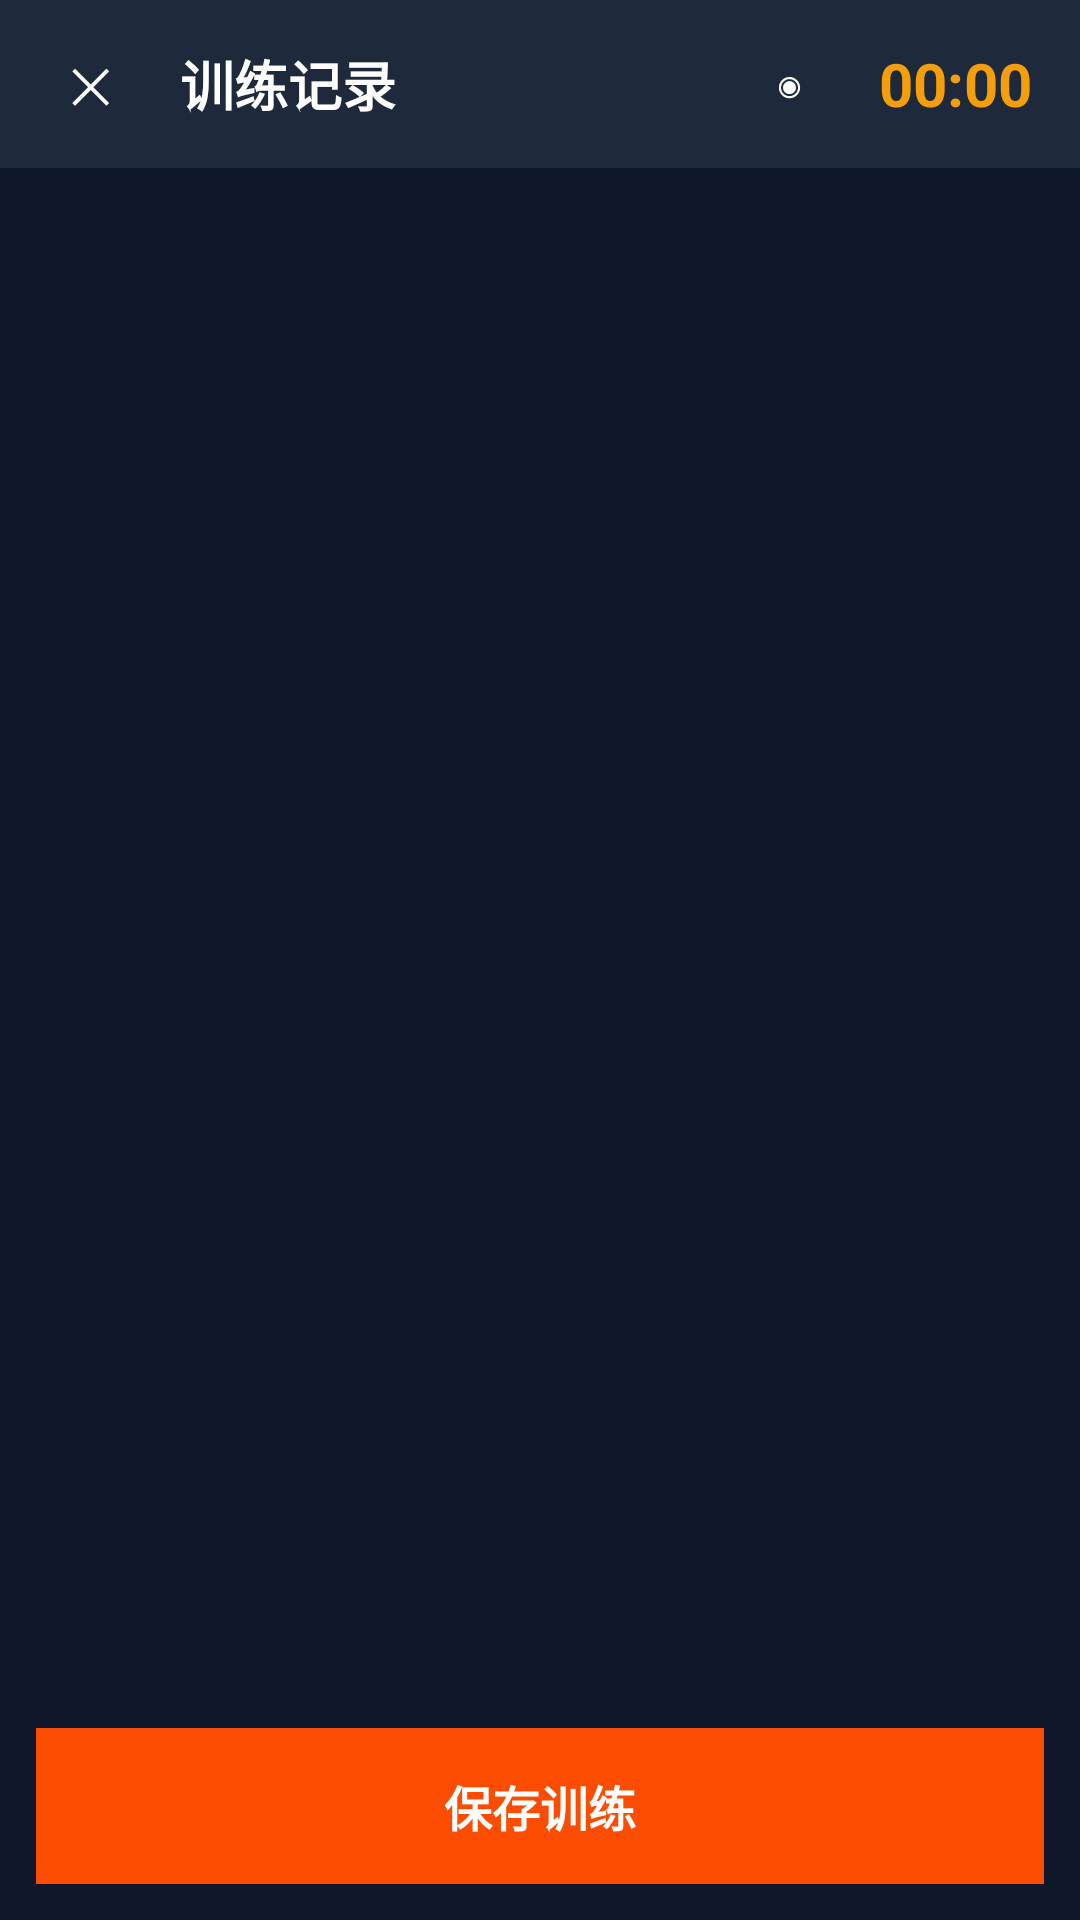

The Android layout XML behind this screen, and the referenced resources:
<!-- AndroidManifest.xml: application theme Theme.MusicGym -->
<!-- res/layout/activity_strength_workout.xml -->
<?xml version="1.0" encoding="utf-8"?>
<LinearLayout xmlns:android="http://schemas.android.com/apk/res/android"
    android:layout_width="match_parent"
    android:layout_height="match_parent"
    android:background="@color/bg_dark"
    android:orientation="vertical">

    
    <LinearLayout style="@style/TopBar">

        <TextView
            android:id="@+id/sworkout_btn_back"
            style="@style/CloseButton" />

        <TextView
            style="@style/ToolbarTitle"
            android:text="训练记录" />

        <TextView
            android:id="@+id/sworkout_toggle_mode"
            android:layout_width="36dp"
            android:layout_height="36dp"
            android:layout_marginEnd="12dp"
            android:background="@drawable/stats_filter_unselected"
            android:gravity="center"
            android:text="◉"
            android:textColor="@color/white"
            android:textSize="16sp" />

        <TextView
            android:id="@+id/sworkout_timer"
            android:layout_width="wrap_content"
            android:layout_height="wrap_content"
            android:text="00:00"
            android:textColor="@color/accent_amber"
            android:textSize="20sp"
            android:textStyle="bold" />
    </LinearLayout>

    <FrameLayout
        android:layout_width="match_parent"
        android:layout_height="0dp"
        android:layout_weight="1">

        
        <ScrollView
            android:id="@+id/sworkout_scroll"
            android:layout_width="match_parent"
            android:layout_height="match_parent">

            <LinearLayout
                android:id="@+id/sworkout_container"
                android:layout_width="match_parent"
                android:layout_height="wrap_content"
                android:orientation="vertical"
                android:padding="12dp" />
        </ScrollView>

        
        <androidx.viewpager2.widget.ViewPager2
            android:id="@+id/sworkout_pager"
            android:layout_width="match_parent"
            android:layout_height="match_parent"
            android:visibility="gone" />

        
        <LinearLayout
            android:id="@+id/sworkout_rest_overlay"
            android:layout_width="match_parent"
            android:layout_height="match_parent"
            android:background="@color/bg_overlay"
            android:gravity="center"
            android:orientation="vertical"
            android:visibility="gone">

            <TextView
                android:layout_width="wrap_content"
                android:layout_height="wrap_content"
                android:text="⏱"
                android:textSize="48sp" />

            <TextView
                android:id="@+id/sworkout_rest_timer"
                android:layout_width="wrap_content"
                android:layout_height="wrap_content"
                android:layout_marginTop="12dp"
                android:text="休息 01:30"
                android:textColor="@color/accent_amber"
                android:textSize="32sp"
                android:textStyle="bold" />

            <TextView
                android:layout_width="wrap_content"
                android:layout_height="wrap_content"
                android:layout_marginTop="8dp"
                android:text="点击跳过"
                android:textColor="@color/text_gray"
                android:textSize="14sp" />

            <LinearLayout
                android:id="@+id/sworkout_rest_duration_btns"
                android:layout_width="wrap_content"
                android:layout_height="wrap_content"
                android:layout_marginTop="16dp"
                android:orientation="horizontal"
                android:gravity="center">

                <TextView
                    android:id="@+id/rest_dur_60"
                    android:layout_width="48dp"
                    android:layout_height="36dp"
                    android:layout_marginEnd="8dp"
                    android:background="@color/bg_input"
                    android:gravity="center"
                    android:text="60s"
                    android:textColor="@color/text_gray_light"
                    android:textSize="12sp"
                    android:clickable="true"
                    android:focusable="true" />

                <TextView
                    android:id="@+id/rest_dur_90"
                    android:layout_width="48dp"
                    android:layout_height="36dp"
                    android:layout_marginEnd="8dp"
                    android:background="@color/brand_orange"
                    android:gravity="center"
                    android:text="90s"
                    android:textColor="@color/white"
                    android:textSize="12sp"
                    android:clickable="true"
                    android:focusable="true" />

                <TextView
                    android:id="@+id/rest_dur_120"
                    android:layout_width="48dp"
                    android:layout_height="36dp"
                    android:layout_marginEnd="8dp"
                    android:background="@color/bg_input"
                    android:gravity="center"
                    android:text="120s"
                    android:textColor="@color/text_gray_light"
                    android:textSize="12sp"
                    android:clickable="true"
                    android:focusable="true" />

                <TextView
                    android:id="@+id/rest_dur_180"
                    android:layout_width="48dp"
                    android:layout_height="36dp"
                    android:background="@color/bg_input"
                    android:gravity="center"
                    android:text="180s"
                    android:textColor="@color/text_gray_light"
                    android:textSize="12sp"
                    android:clickable="true"
                    android:focusable="true" />
            </LinearLayout>
        </LinearLayout>
    </FrameLayout>

    
    <TextView
        android:id="@+id/sworkout_btn_save"
        android:layout_width="match_parent"
        android:layout_height="52dp"
        android:layout_marginStart="12dp"
        android:layout_marginEnd="12dp"
        android:layout_marginTop="4dp"
        android:layout_marginBottom="12dp"
        android:background="@color/brand_orange"
        android:gravity="center"
        android:text="保存训练"
        android:textColor="@color/white"
        android:textSize="16sp"
        android:textStyle="bold" />

</LinearLayout>
<!-- resources referenced by this layout -->
<resources>
  <color name="accent_amber">#f59e0b</color>
  <color name="bg_dark">#0f172a</color>
  <color name="bg_input">#334155</color>
  <color name="bg_overlay">#cc0f172a</color>
  <color name="brand_orange">#FC4C02</color>
  <color name="text_gray">#9ca3af</color>
  <color name="text_gray_light">#94a3b8</color>
  <color name="white">#FFFFFF</color>
  <style name="CloseButton" parent="">
          <item name="android:layout_width">36dp</item>
          <item name="android:layout_height">36dp</item>
          <item name="android:background">@drawable/stats_filter_unselected</item>
          <item name="android:gravity">center</item>
          <item name="android:text">✕</item>
          <item name="android:textColor">@color/white</item>
          <item name="android:textSize">16sp</item>
          <item name="android:contentDescription">返回</item>
      </style>
  <style name="ToolbarTitle" parent="">
          <item name="android:layout_width">0dp</item>
          <item name="android:layout_height">wrap_content</item>
          <item name="android:layout_marginStart">12dp</item>
          <item name="android:layout_weight">1</item>
          <item name="android:textColor">@color/white</item>
          <item name="android:textSize">18sp</item>
          <item name="android:textStyle">bold</item>
      </style>
  <style name="TopBar" parent="">
          <item name="android:layout_width">match_parent</item>
          <item name="android:layout_height">56dp</item>
          <item name="android:background">@color/bg_card</item>
          <item name="android:gravity">center_vertical</item>
          <item name="android:orientation">horizontal</item>
          <item name="android:paddingStart">12dp</item>
          <item name="android:paddingEnd">16dp</item>
      </style>
  <style name="Theme.MusicGym" parent="Theme.MaterialComponents.DayNight.NoActionBar">
          <item name="colorPrimary">@color/cyber_cyan</item>
          <item name="colorPrimaryVariant">@color/purple_700</item>
          <item name="colorOnPrimary">@color/bg_dark</item>
  
          <item name="colorSecondary">@color/cyber_rose</item>
          <item name="colorSecondaryVariant">@color/cyber_rose</item>
          <item name="colorOnSecondary">@color/white</item>
  
          <item name="android:statusBarColor">@color/bg_dark</item>
      </style>
  <color name="bg_card">#1e293b</color>
  <color name="cyber_cyan">#38bdf8</color>
  <color name="purple_700">#0284c7</color>
  <color name="cyber_rose">#f43f5e</color>
</resources>
